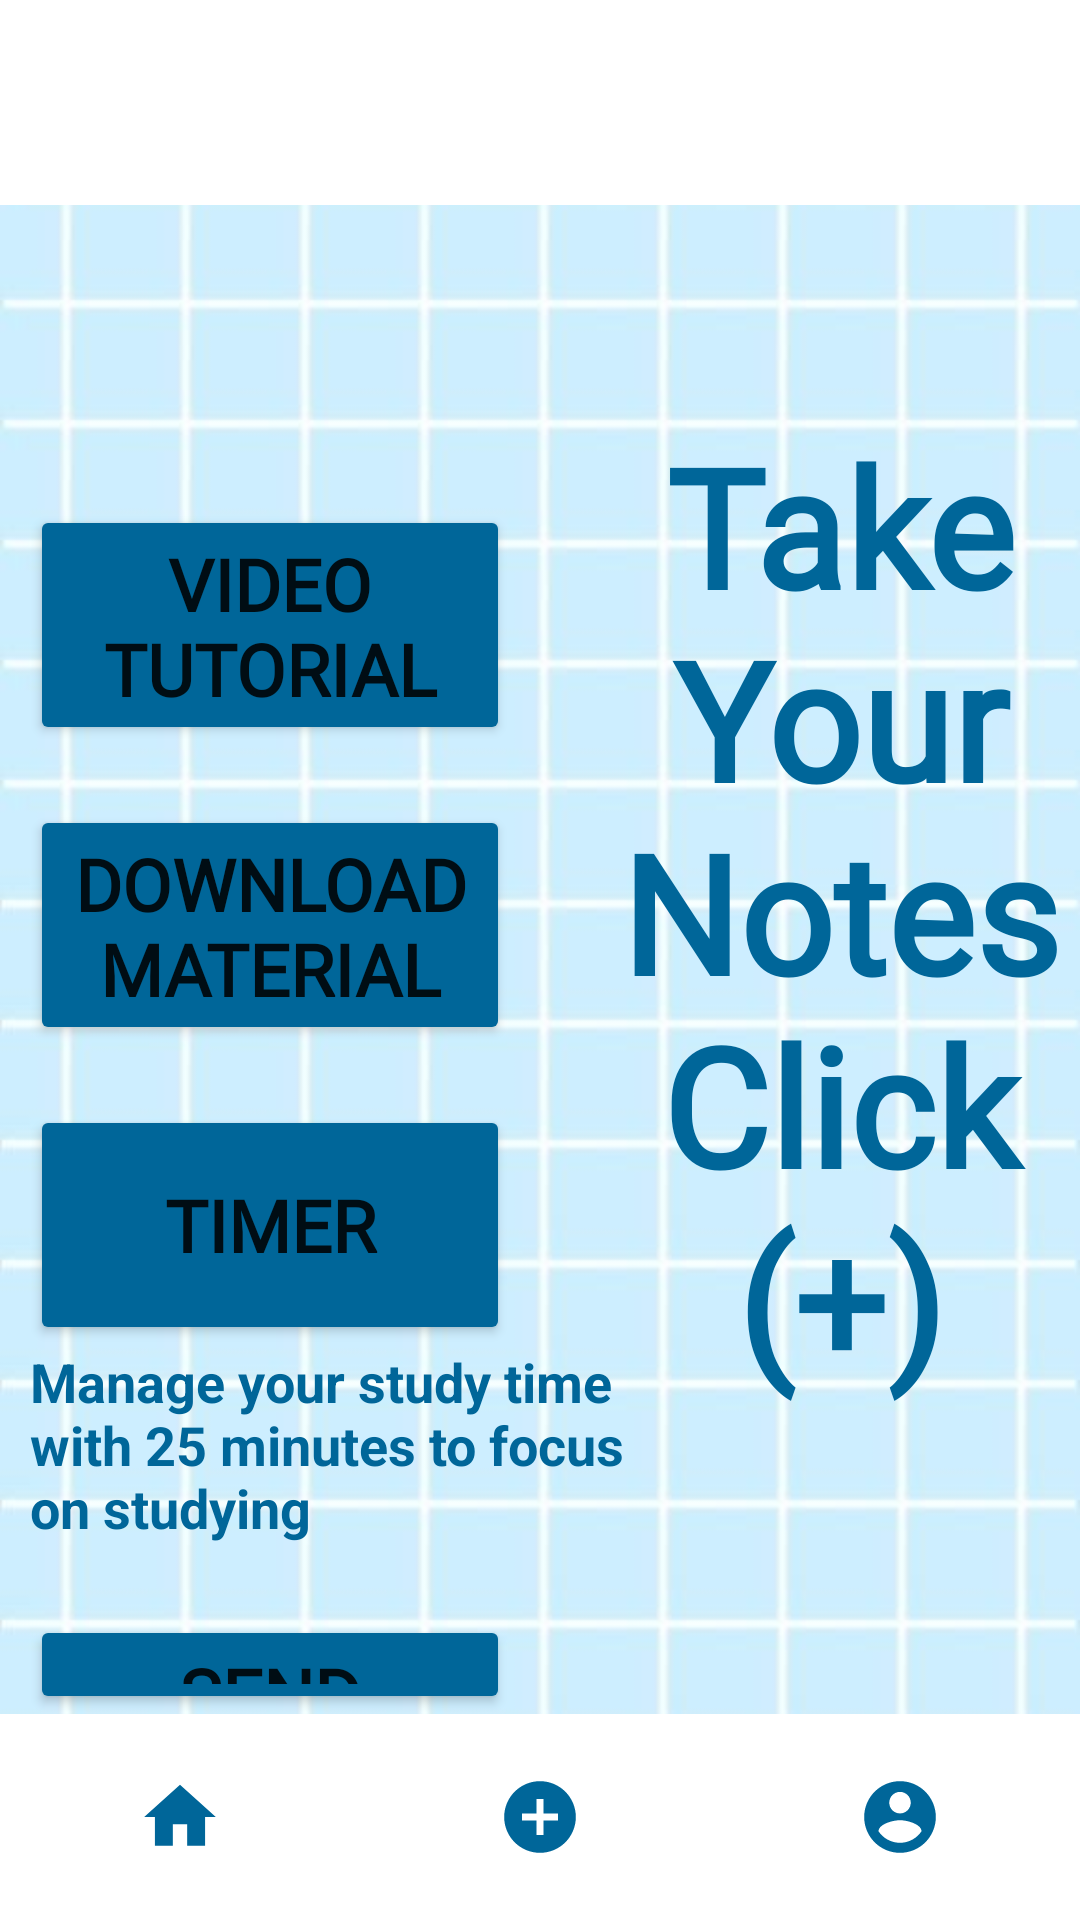

Layout XML and referenced resources for this Android screen:
<!-- AndroidManifest.xml: application theme Theme.StudentLogin -->
<!-- res/layout/activity_main4.xml -->
<?xml version="1.0" encoding="utf-8"?>
<LinearLayout xmlns:android="http://schemas.android.com/apk/res/android"
    android:layout_width="match_parent"
    android:layout_height="match_parent"
    android:orientation="vertical"
    android:background="@drawable/bg1"
    xmlns:tools="http://schemas.android.com/tools"
    tools:context=".welcome">

    <LinearLayout
        android:layout_width="match_parent"
        android:layout_height="0dp"
        android:layout_weight="3"
        android:background="@color/white"
        >

        <TextView
            android:id="@+id/Result"
            android:layout_width="0dp"
            android:layout_height="match_parent"
            android:layout_weight="6"
            android:gravity="center|center_vertical"
            android:text=" "
            android:textColor="#006699"
            android:textSize="30sp"
            android:textStyle="bold"
            android:fontFamily="@font/winter_insight"
            />

    </LinearLayout>

    <RelativeLayout
        android:layout_width="match_parent"
        android:layout_height="0dp"
        android:layout_weight="22"
        >

        <TextView
            android:id="@+id/viewUrl"
            android:layout_width="400dp"
            android:layout_height="50dp"
            android:layout_marginTop="15dp"
            android:fontFamily="@font/winter_insight"
            android:gravity="center"
            android:text=" "
            android:textColor="#006699"
            android:textSize="25sp"
            android:textStyle="bold" />

        <TextView
            android:id="@+id/takeNote"
            android:layout_width="160dp"
            android:layout_height="wrap_content"
            android:layout_marginLeft="200dp"
            android:layout_marginTop="70dp"
            android:fontFamily="@font/winter_insight"
            android:gravity="center"
            android:text="Take Your Notes    Click (+)"
            android:textColor="#006699"
            android:textSize="55dp"
            android:textStyle="bold" />

        <Button
            android:id="@+id/videoTutor"
            android:layout_width="160dp"
            android:layout_height="80dp"
            android:layout_gravity="center"
            android:layout_marginLeft="10dp"
            android:layout_marginTop="100dp"
            android:backgroundTint="#006699"
            android:fontFamily="@font/winter_insight"
            android:onClick="video"
            android:text="video tutorial"
            android:textSize="24sp"
            android:textStyle="bold" />

        <Button
            android:id="@+id/downloadMat"
            android:layout_width="160dp"
            android:layout_height="80dp"
            android:layout_gravity="center"
            android:layout_marginLeft="10dp"
            android:layout_marginTop="200dp"
            android:backgroundTint="#006699"
            android:fontFamily="@font/winter_insight"
            android:onClick="download"
            android:text="Download Material"
            android:textSize="24sp"
            android:textStyle="bold" />

        <Button
            android:id="@+id/timer"
            android:layout_width="160dp"
            android:layout_height="80dp"
            android:layout_gravity="center"
            android:layout_marginLeft="10dp"
            android:layout_marginTop="300dp"
            android:backgroundTint="#006699"
            android:fontFamily="@font/winter_insight"
            android:onClick="timer"
            android:text="Timer"
            android:textSize="24sp"
            android:textStyle="bold" />

        <TextView
            android:id="@+id/timeText"
            android:layout_width="200dp"
            android:layout_height="80dp"
            android:layout_gravity="center"
            android:layout_marginLeft="10dp"
            android:layout_marginTop="380dp"
            android:text="Manage your study time with 25 minutes to focus on studying"
            android:textColor="#006699"
            android:textSize="18sp"
            android:textStyle="bold" />

        <Button
            android:id="@+id/feedback"
            android:layout_width="160dp"
            android:layout_height="80dp"
            android:layout_gravity="center"
            android:layout_marginLeft="10dp"
            android:layout_marginTop="470dp"
            android:backgroundTint="#006699"
            android:fontFamily="@font/winter_insight"
            android:onClick="feedback"
            android:text="Send Feedback"
            android:textSize="24sp"
            android:textStyle="bold" />


    </RelativeLayout>

    <LinearLayout
        android:layout_width="match_parent"
        android:layout_height="0dp"
        android:layout_weight="3"
        android:orientation="horizontal"
        android:background="@color/white">

        <ImageView
            android:layout_width="0dp"
            android:layout_height="match_parent"
            android:onClick="home"
            android:src="@drawable/home"
            android:layout_weight="3"
            android:layout_marginTop="20dp"
            android:layout_marginBottom="20dp"
            />

        <ImageView
            android:layout_width="0dp"
            android:layout_height="match_parent"
            android:onClick="add"
            android:src="@drawable/add"
            android:layout_weight="3"
            android:layout_marginTop="20dp"
            android:layout_marginBottom="20dp"
        />
        <ImageView
            android:layout_width="0dp"
            android:layout_height="match_parent"
            android:onClick="acc"
            android:src="@drawable/acc"
            android:layout_weight="3"
            android:layout_marginTop="20dp"
            android:layout_marginBottom="20dp"
            />

    </LinearLayout>
</LinearLayout>
<!-- resources referenced by this layout -->
<resources>
  <!-- drawable acc (drawable) -->
  <vector android:height="5dp" android:tint="#006699"
      android:viewportHeight="24" android:viewportWidth="24"
      android:width="5dp" xmlns:android="http://schemas.android.com/apk/res/android">
      <path android:fillColor="@android:color/white" android:pathData="M12,2C6.48,2 2,6.48 2,12s4.48,10 10,10 10,-4.48 10,-10S17.52,2 12,2zM12,5c1.66,0 3,1.34 3,3s-1.34,3 -3,3 -3,-1.34 -3,-3 1.34,-3 3,-3zM12,19.2c-2.5,0 -4.71,-1.28 -6,-3.22 0.03,-1.99 4,-3.08 6,-3.08 1.99,0 5.97,1.09 6,3.08 -1.29,1.94 -3.5,3.22 -6,3.22z"/>
  </vector>
  <!-- drawable add (drawable) -->
  <vector android:height="5dp" android:tint="#006699"
      android:viewportHeight="24" android:viewportWidth="24"
      android:width="5dp" xmlns:android="http://schemas.android.com/apk/res/android">
      <path android:fillColor="@android:color/white" android:pathData="M12,2C6.48,2 2,6.48 2,12s4.48,10 10,10 10,-4.48 10,-10S17.52,2 12,2zM17,13h-4v4h-2v-4L7,13v-2h4L11,7h2v4h4v2z"/>
  </vector>
  <!-- drawable bg1: jpg bitmap (drawable, 24091 bytes) -->
  <!-- drawable home (drawable) -->
  <vector android:height="5dp" android:tint="#006699"
      android:viewportHeight="24" android:viewportWidth="24"
      android:width="5dp" xmlns:android="http://schemas.android.com/apk/res/android">
      <path android:fillColor="@android:color/white" android:pathData="M10,20v-6h4v6h5v-8h3L12,3 2,12h3v8z"/>
  </vector>
  <style name="Theme.StudentLogin" parent="Theme.MaterialComponents.DayNight.DarkActionBar">
          
          <item name="colorPrimary">@color/purple_500</item>
          <item name="colorPrimaryVariant">@color/purple_700</item>
          <item name="colorOnPrimary">@color/white</item>
          
          <item name="colorSecondary">@color/teal_200</item>
          <item name="colorSecondaryVariant">@color/teal_700</item>
          <item name="colorOnSecondary">@color/black</item>
          
          <item name="android:statusBarColor" tools:targetApi="l">?attr/colorPrimaryVariant</item>
          
      </style>
  <!-- not gathered from this repository: default colours our renderer supplied (Android Studio template values) -->
  <color name="purple_500">#FF6200EE</color>
  <color name="purple_700">#FF3700B3</color>
  <color name="teal_200">#FF03DAC5</color>
  <color name="teal_700">#FF018786</color>
  <color name="black">#FF000000</color>
  <color name="white">#FFFFFFFF</color>
</resources>
